Run: headless pygame with SDL's dummy video driver; simulated clock (each Clock.tick advances the game by its frame time, no real sleeping); random seed 0; keys injected as events and as key.get_pressed() state; no mouse input.
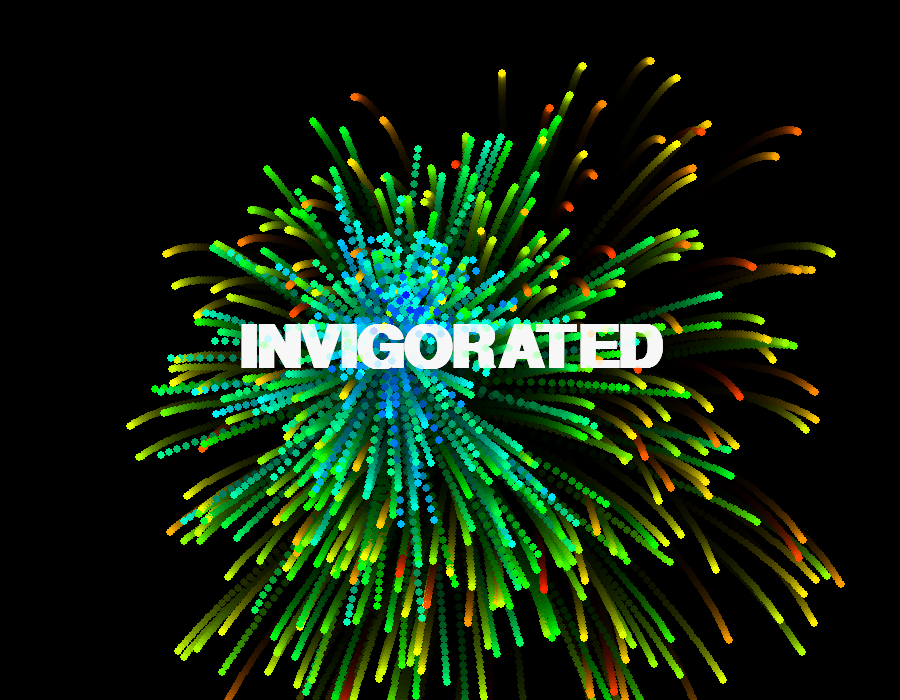
Frame 1 of 4 · flips 1–60 · no input
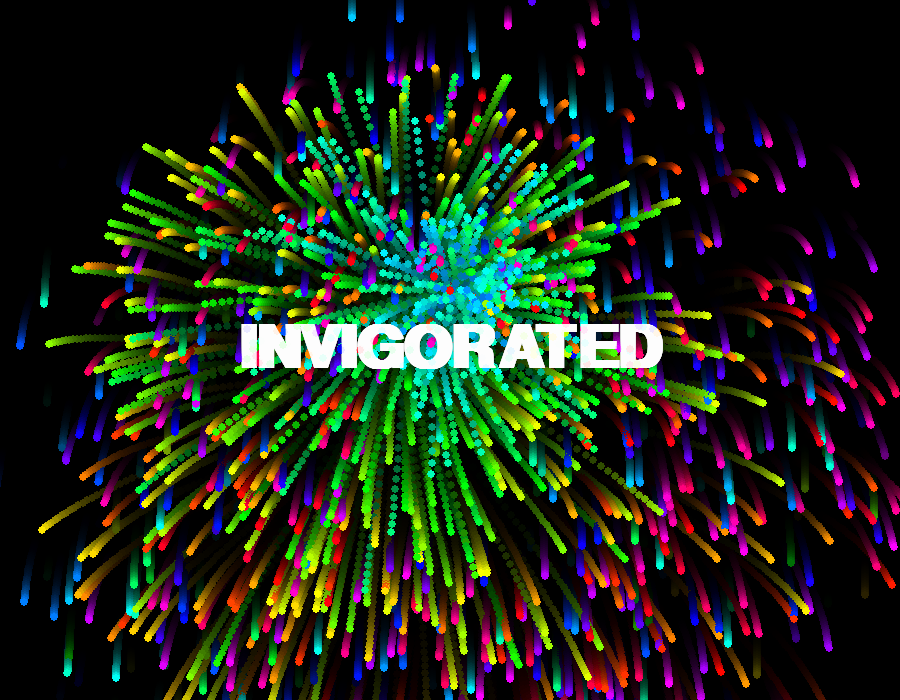
Frame 2 of 4 · flips 61–180 · tapped SPACE, RETURN · held RIGHT (→), D
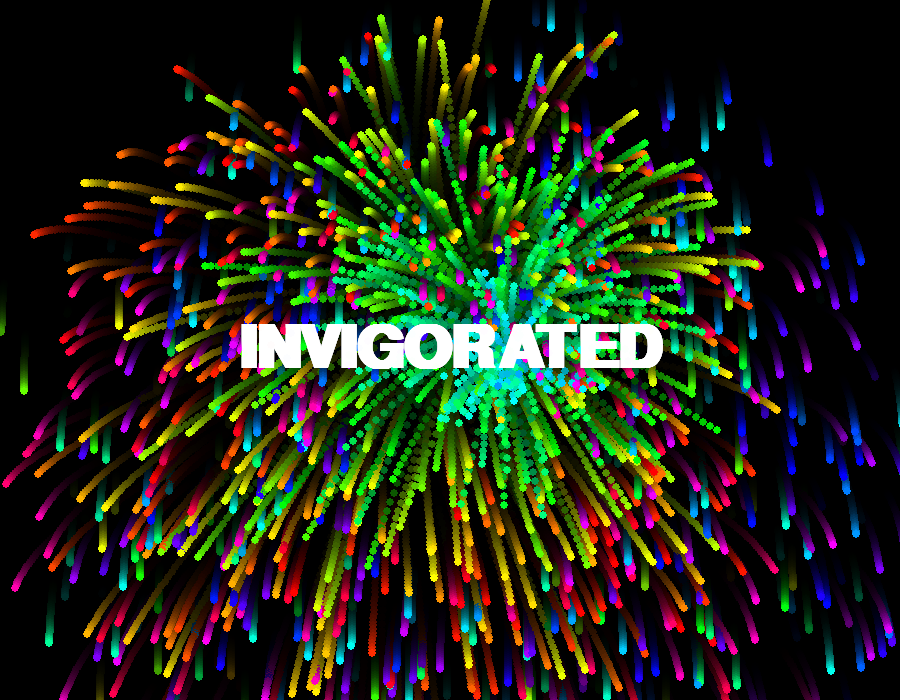
Frame 3 of 4 · flips 181–300 · held DOWN (↓), S
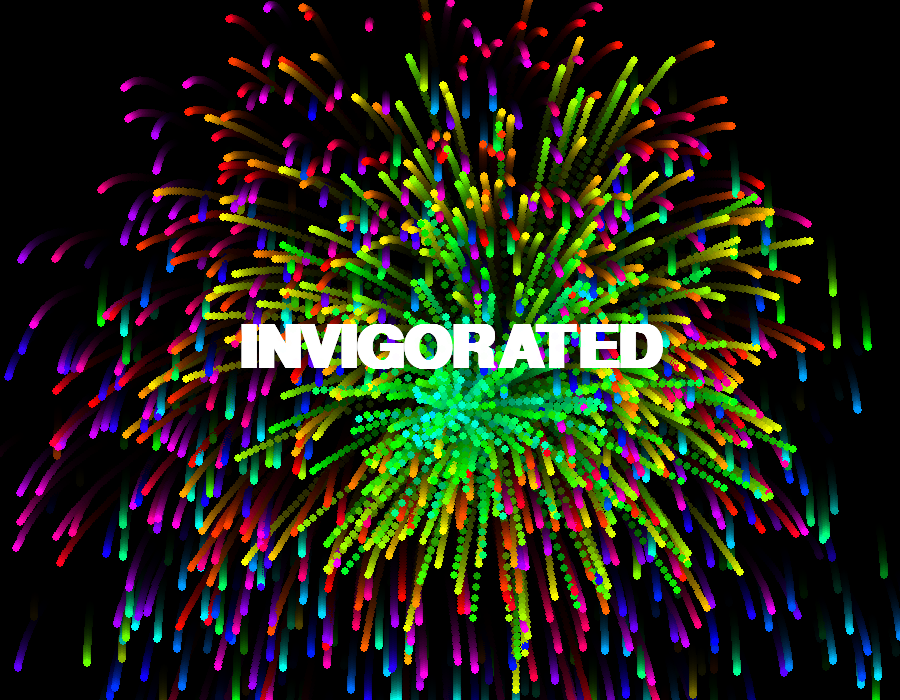
Frame 4 of 4 · flips 301–420 · held LEFT (←), A, UP (↑), W

The pygame program that drew these frames:

#!/usr/bin/env python3
# emotion.py

import pygame
import random
import math
import sys

WIDTH, HEIGHT = 900, 700
PARTICLES_PER_FRAME = 10
FADE_ALPHA = 28  # 0-255, lower = longer trails


class Particle:
    def __init__(self, x, y, t):
        ang = random.uniform(0, 2 * math.pi)
        speed = random.uniform(6, 18)
        self.vx = math.cos(ang) * speed
        self.vy = math.sin(ang) * speed
        self.x, self.y = x, y
        self.life = random.uniform(1.2, 2.6)
        hue = (t * 180 + random.randint(0, 60)) % 360
        self.base = pygame.Color(0)
        self.base.hsva = (hue, 100, 100, 100)

    def update(self, dt):
        self.x += self.vx
        self.y += self.vy
        self.vx *= 0.96
        self.vy *= 0.96
        self.vy += 0.07  # subtle gravity
        self.life -= dt
        return self.life > 0

    def draw(self, surf):
        c = self.base
        alpha = max(0, int(255 * self.life / 2.6))
        pygame.draw.circle(surf, (c.r, c.g, c.b, alpha),
                           (int(self.x), int(self.y)), 4)


def main():
    pygame.init()
    screen = pygame.display.set_mode((WIDTH, HEIGHT), pygame.SRCALPHA)
    pygame.display.set_caption("Invigorated")
    clock = pygame.time.Clock()
    fade_surf = pygame.Surface((WIDTH, HEIGHT), pygame.SRCALPHA)
    fade_surf.fill((0, 0, 0, FADE_ALPHA))
    center = (WIDTH // 2, HEIGHT // 2)
    font_big = pygame.font.SysFont(None, 88, bold=True)
    txt = font_big.render("INVIGORATED", True, (255, 255, 255))
    txt_rect = txt.get_rect(center=center)

    particles = []
    t = 0.0
    running = True
    while running:
        dt = clock.tick(60) / 1000.0
        t += dt
        for e in pygame.event.get():
            if e.type == pygame.QUIT or (e.type == pygame.KEYDOWN and e.key == pygame.K_ESCAPE):
                running = False

        # Emitter traces small helix around center
        emitter_x = center[0] + math.cos(t * 4) * 60
        emitter_y = center[1] + math.sin(t * 4) * 60

        for _ in range(PARTICLES_PER_FRAME):
            particles.append(Particle(emitter_x, emitter_y, t))

        particles[:] = [p for p in particles if p.update(dt)]

        screen.blit(fade_surf, (0, 0))
        for p in particles:
            p.draw(screen)

        pulse = int((math.sin(t * 3) + 1) / 2 * 155 + 100)
        txt.set_alpha(pulse)
        screen.blit(txt, txt_rect)

        pygame.display.flip()

    pygame.quit()
    sys.exit()


if __name__ == "__main__":
    main()
